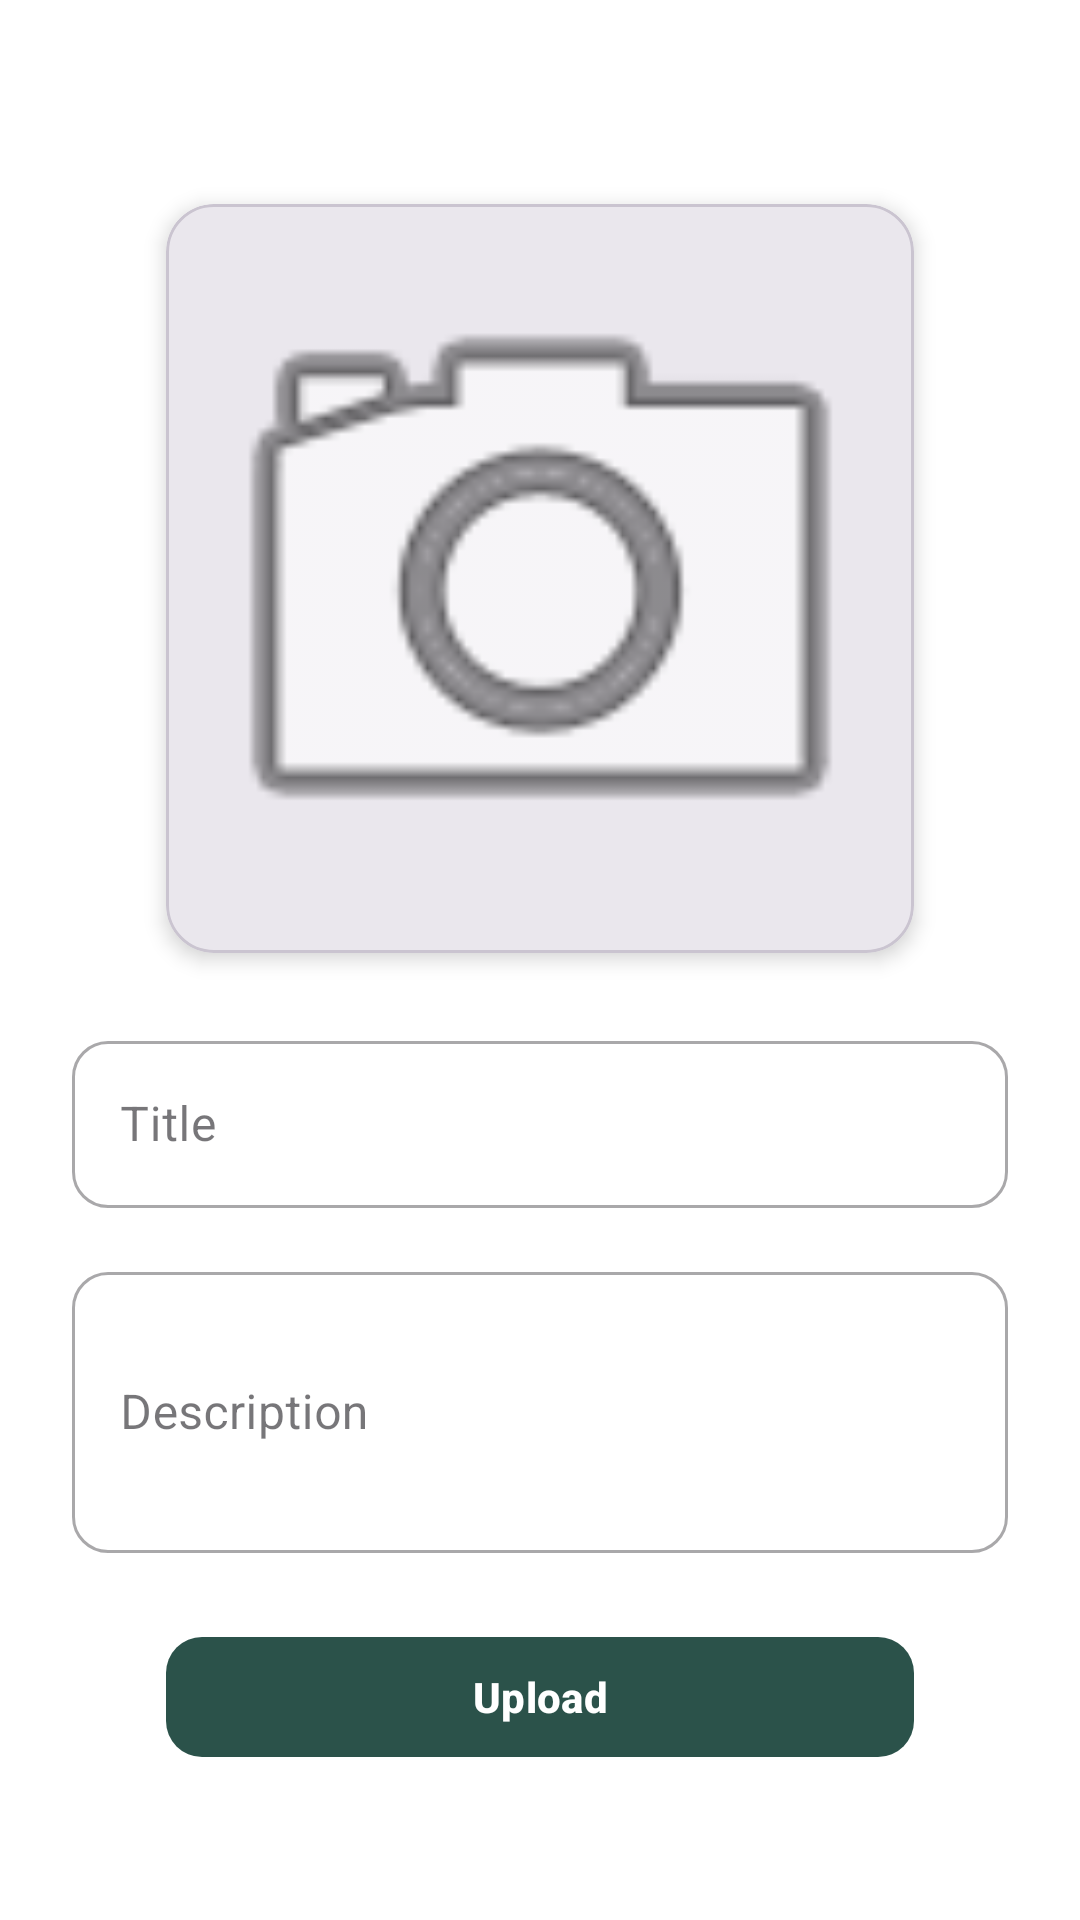

Reconstruct the res/layout file that produces this screen, plus the resources it refers to.
<!-- AndroidManifest.xml: application theme Theme.TotalCoach -->
<!-- res/layout/activity_post.xml -->
<?xml version="1.0" encoding="utf-8"?>
<androidx.constraintlayout.widget.ConstraintLayout xmlns:android="http://schemas.android.com/apk/res/android"
    xmlns:app="http://schemas.android.com/apk/res-auto"
    android:layout_width="match_parent"
    android:layout_height="match_parent"
    android:background="@color/white"
    android:padding="24dp">

    
    <ImageButton
        android:id="@+id/returnButton"
        android:layout_width="40dp"
        android:layout_height="40dp"
        android:layout_marginStart="0dp"
        android:layout_marginTop="4dp"
        android:src="@drawable/arrow_back"
        android:background="?attr/selectableItemBackgroundBorderless"
        android:contentDescription="Return"
        app:layout_constraintStart_toStartOf="parent"
        app:layout_constraintTop_toTopOf="parent"/>

    
    <com.google.android.material.card.MaterialCardView
        android:id="@+id/imageCardView"
        android:layout_width="0dp"
        android:layout_height="0dp"
        app:cardCornerRadius="16dp"
        app:cardElevation="4dp"
        app:layout_constraintDimensionRatio="1:1"
        app:layout_constraintEnd_toEndOf="parent"
        app:layout_constraintStart_toStartOf="parent"
        app:layout_constraintTop_toBottomOf="@id/returnButton"
        app:layout_constraintWidth_percent="0.8">

        <ImageView
            android:id="@+id/selectedImageView"
            android:layout_width="match_parent"
            android:layout_height="match_parent"
            android:scaleType="centerCrop"
            android:src="@android:drawable/ic_menu_camera" />

    </com.google.android.material.card.MaterialCardView>

    
    <com.google.android.material.textfield.TextInputLayout
        android:id="@+id/titleInputLayout"
        style="@style/Widget.MaterialComponents.TextInputLayout.OutlinedBox"
        android:layout_width="match_parent"
        android:layout_height="wrap_content"
        android:layout_marginTop="24dp"
        android:hint="Title"
        app:boxCornerRadiusBottomEnd="12dp"
        app:boxCornerRadiusBottomStart="12dp"
        app:boxCornerRadiusTopEnd="12dp"
        app:boxCornerRadiusTopStart="12dp"
        app:layout_constraintTop_toBottomOf="@id/imageCardView">

        <com.google.android.material.textfield.TextInputEditText
            android:id="@+id/titleEditText"
            android:layout_width="match_parent"
            android:layout_height="wrap_content"
            android:inputType="text"
            android:maxLines="1" />
    </com.google.android.material.textfield.TextInputLayout>

    
    <com.google.android.material.textfield.TextInputLayout
        android:id="@+id/descriptionInputLayout"
        style="@style/Widget.MaterialComponents.TextInputLayout.OutlinedBox"
        android:layout_width="match_parent"
        android:layout_height="wrap_content"
        android:layout_marginTop="16dp"
        android:hint="Description"
        app:boxCornerRadiusBottomEnd="12dp"
        app:boxCornerRadiusBottomStart="12dp"
        app:boxCornerRadiusTopEnd="12dp"
        app:boxCornerRadiusTopStart="12dp"
        app:layout_constraintTop_toBottomOf="@id/titleInputLayout">

        <com.google.android.material.textfield.TextInputEditText
            android:id="@+id/descriptionEditText"
            android:layout_width="match_parent"
            android:layout_height="wrap_content"
            android:inputType="textMultiLine"
            android:minLines="3" />
    </com.google.android.material.textfield.TextInputLayout>

    
    <com.google.android.material.button.MaterialButton
        android:id="@+id/postButton"
        android:layout_width="0dp"
        android:layout_height="wrap_content"
        android:layout_marginTop="24dp"
        android:paddingVertical="8dp"
        android:text="Upload"
        android:textStyle="bold"
        android:textColor="@android:color/white"
        app:cornerRadius="12dp"
        app:backgroundTint="@color/darkGreen"
        app:textAllCaps="false"
        app:layout_constraintEnd_toEndOf="parent"
        app:layout_constraintStart_toStartOf="parent"
        app:layout_constraintTop_toBottomOf="@id/descriptionInputLayout"
        app:layout_constraintWidth_percent="0.8" />

</androidx.constraintlayout.widget.ConstraintLayout>
<!-- resources referenced by this layout -->
<resources>
  <color name="darkGreen">#2b524a</color>
  <color name="white">#FFFFFFFF</color>
  <style name="Theme.TotalCoach" parent="Base.Theme.TotalCoach" />
  <style name="Base.Theme.TotalCoach" parent="Theme.Material3.DayNight.NoActionBar">
          
          <item name="colorPrimary">@color/darkGreen</item>
          <item name="colorPrimaryVariant">@color/darkGreen</item>
          <item name="colorOnPrimary">@color/white</item>
      </style>
</resources>
